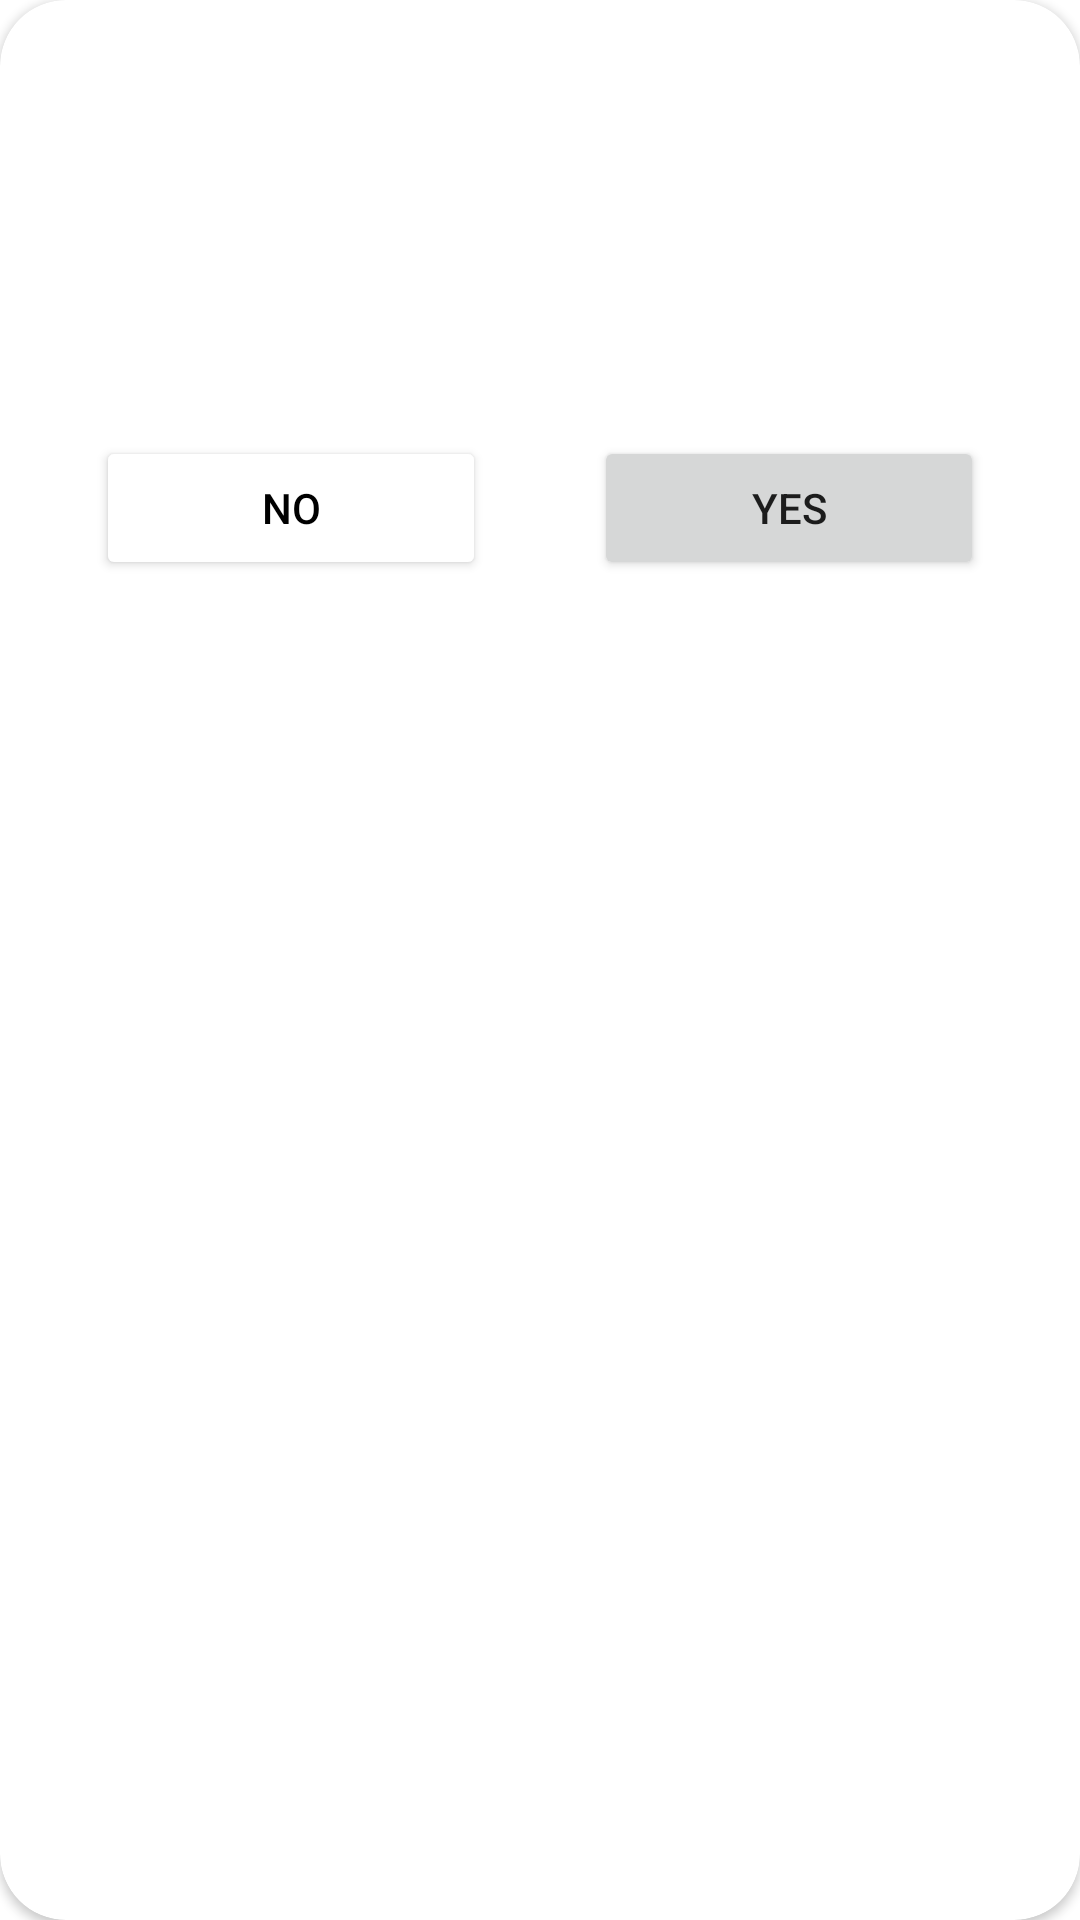

The Android layout XML behind this screen, and the referenced resources:
<!-- AndroidManifest.xml: application theme Theme.GPSWalkTracker -->
<!-- res/layout/dialog_for_saving_the_treack.xml -->
<?xml version="1.0" encoding="utf-8"?>
<androidx.cardview.widget.CardView xmlns:android="http://schemas.android.com/apk/res/android"
    xmlns:app="http://schemas.android.com/apk/res-auto"
    xmlns:tools="http://schemas.android.com/tools"
    android:layout_width="match_parent"
    android:layout_height="wrap_content"
    android:elevation="8dp"
    app:cardCornerRadius="22dp">

    <androidx.constraintlayout.widget.ConstraintLayout
        android:layout_width="match_parent"
        android:layout_height="match_parent">

        <TextView
            android:id="@+id/tv_save"
            android:layout_width="wrap_content"
            android:layout_height="wrap_content"

            android:fontFamily="@font/alfa_slab_one"
            android:textSize="20sp"
            app:layout_constraintEnd_toEndOf="parent"
            app:layout_constraintStart_toStartOf="parent"
            app:layout_constraintTop_toTopOf="parent"
            tools:text="@string/save_this_treck" />

        <TextView
            android:id="@+id/tv_time"
            android:layout_width="wrap_content"
            android:layout_height="wrap_content"
            android:layout_marginTop="8dp"
            android:fontFamily="@font/amiko_semibold"
            android:textColor="@color/black"
            android:textSize="16sp"
            app:layout_constraintEnd_toEndOf="parent"
            app:layout_constraintHorizontal_bias="0.498"
            app:layout_constraintStart_toStartOf="parent"
            app:layout_constraintTop_toBottomOf="@+id/tv_save"
            tools:text="@string/update_time" />

        <TextView
            android:id="@+id/tv_speed"
            android:layout_width="wrap_content"
            android:layout_height="wrap_content"
            android:layout_marginTop="8dp"
            android:fontFamily="@font/amiko_semibold"
            android:textColor="@color/black"
            android:textSize="16sp"
            app:layout_constraintEnd_toEndOf="parent"
            app:layout_constraintStart_toStartOf="parent"
            app:layout_constraintTop_toBottomOf="@+id/tv_time"
            tools:text="@string/tv_speed" />

        <TextView
            android:id="@+id/tv_dictance"
            android:layout_width="wrap_content"
            android:layout_height="wrap_content"
            android:layout_marginTop="8dp"
            android:fontFamily="@font/alfa_slab_one"
            android:textColor="@color/black"
            android:textSize="20sp"
            app:layout_constraintEnd_toEndOf="parent"
            app:layout_constraintStart_toStartOf="parent"
            app:layout_constraintTop_toBottomOf="@+id/tv_speed"
            tools:text="@string/tv_speed" />

        <Button
            android:id="@+id/button_no"
            android:layout_width="130dp"
            android:layout_height="wrap_content"
            android:layout_marginStart="32dp"
            android:layout_marginTop="24dp"
            android:backgroundTint="@color/white"
            android:textColor="@color/black"
            android:text="@string/no"
            app:layout_constraintStart_toStartOf="parent"
            app:layout_constraintTop_toBottomOf="@+id/tv_dictance" />

        <Button
            android:id="@+id/button_yes"
            android:layout_width="130dp"
            android:layout_height="wrap_content"
            android:layout_marginTop="24dp"
            android:layout_marginEnd="32dp"
            android:text="@string/yes"
            app:layout_constraintEnd_toEndOf="parent"
            app:layout_constraintTop_toBottomOf="@+id/tv_dictance" />
    </androidx.constraintlayout.widget.ConstraintLayout>
</androidx.cardview.widget.CardView>
<!-- resources referenced by this layout -->
<resources>
  <string name="no">NO</string>
  <string name="save_this_treck">Save this treck</string>
  <string name="tv_speed">speed 3 km//h</string>
  <string name="update_time">Mode</string>
  <string name="yes">yes</string>
  <style name="Theme.GPSWalkTracker" parent="Theme.MaterialComponents.DayNight.DarkActionBar">
          
          <item name="colorPrimary">@color/purple_500</item>
          <item name="colorPrimaryVariant">@color/purple_700</item>
          <item name="colorOnPrimary">@color/white</item>
          
          <item name="colorSecondary">@color/teal_200</item>
          <item name="colorSecondaryVariant">@color/teal_700</item>
          <item name="colorOnSecondary">@color/black</item>
          
          <item name="android:statusBarColor">?attr/colorPrimaryVariant</item>
          
          <item name="windowNoTitle">true</item>
          <item name="windowActionBar">false</item>
      </style>
  <!-- not gathered from this repository: default colours our renderer supplied (Android Studio template values) -->
  <color name="purple_500">#FF6200EE</color>
  <color name="purple_700">#FF3700B3</color>
  <color name="teal_200">#FF03DAC5</color>
  <color name="teal_700">#FF018786</color>
  <color name="black">#FF000000</color>
  <color name="white">#FFFFFFFF</color>
</resources>
